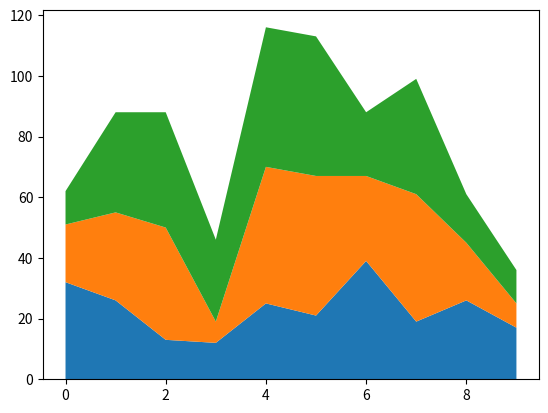
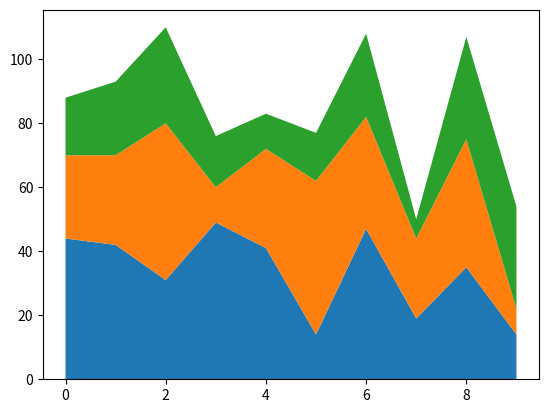

The matplotlib source for these figures, in order:
# *********************************************************************************************************************
  
  # File Name 	:   CSLAB_PATIENT_MEDICATION_COMPLAINCE_PREDICTION_V1
  # Purpose 	:   A Program in Python For Predicting Patient Medication Compliance Usecase
  # Author	:   Deepsphere.ai
  # Reviewer 	:   Jothi Periasamy
  # Date 	:   10/26/2022
  # Version	:   1.0	
  
# ***********************************************************************************************************************

## Program Description : Program For Predicting Patient Medication Compliance Usecase in Python

## Python Development Environment & Runtime - Python, Anaconda

import numpy as vAR_np

import matplotlib.pyplot as vAR_plt

def fnx():
    
    return vAR_np.random.randint(5, 50, 10)

vAR_CSLAB_y = vAR_np.row_stack((fnx(), fnx(), fnx()))

vAR_CSLAB_x = vAR_np.arange(10)

vAR_CSLAB_y1, vAR_CSLAB_y2, vAR_CSLAB_y3 = fnx(), fnx(), fnx()

vAR_CSLAB_fig, vAR_CSLAB_ax = vAR_plt.subplots()

vAR_CSLAB_ax.stackplot(vAR_CSLAB_x, vAR_CSLAB_y)

vAR_plt.show()

vAR_CSLAB_fig, vAR_CSLAB_ax = vAR_plt.subplots()

vAR_CSLAB_ax.stackplot(vAR_CSLAB_x, vAR_CSLAB_y1, vAR_CSLAB_y2, vAR_CSLAB_y3)

vAR_plt.show()

# ****************************************************************************************************************************
#   Disclaimer.

# We are providing this code block strictly for learning and researching, this is not a production
# ready code. We have no liability on this particular code under any circumstances; users should use
# this code on their own risk. All software, hardware and othr products that are referenced in these 
# materials belong to the respective vendor who developed or who owns this product.

# ****************************************************************************************************************************